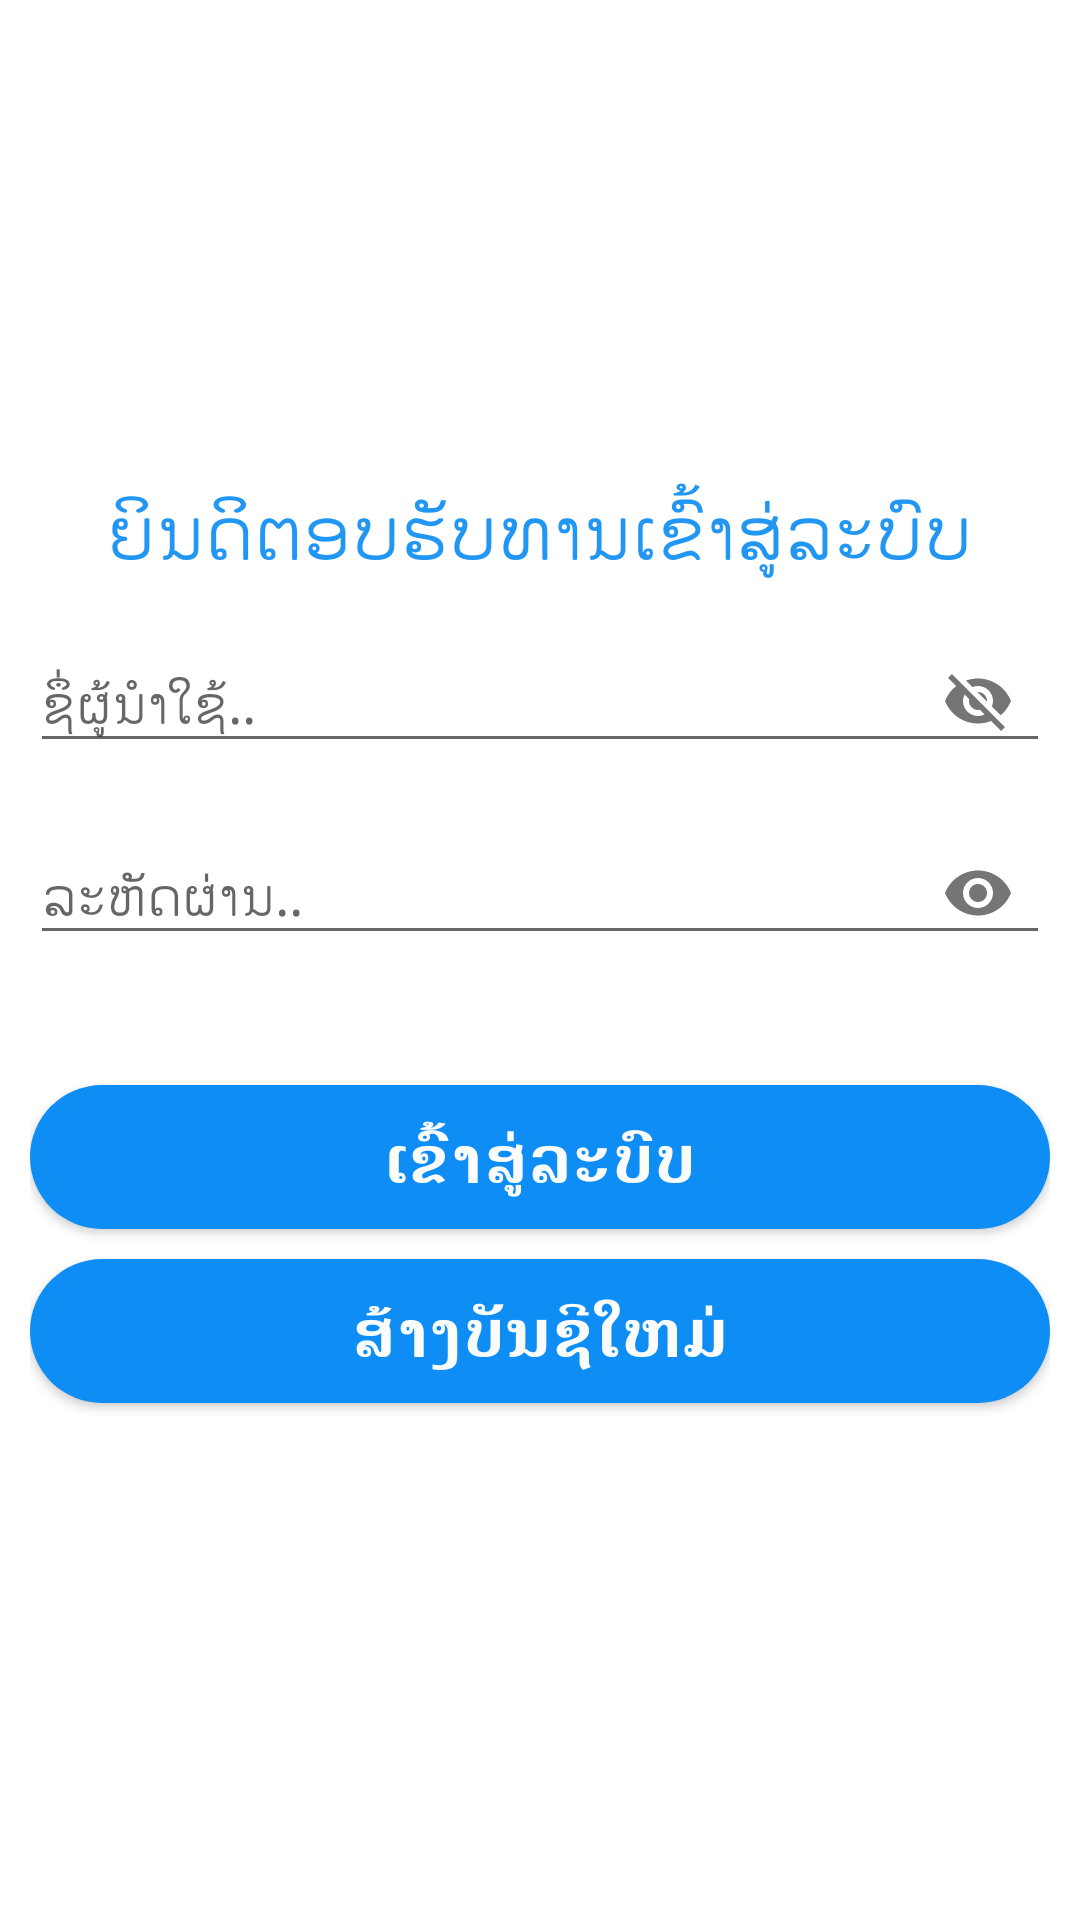

The Android layout XML behind this screen, and the referenced resources:
<!-- AndroidManifest.xml: application theme AppTheme -->
<!-- res/layout/activity_from_login.xml -->
<?xml version="1.0" encoding="utf-8"?>
<LinearLayout xmlns:android="http://schemas.android.com/apk/res/android"
    xmlns:app="http://schemas.android.com/apk/res-auto"
    xmlns:tools="http://schemas.android.com/tools"
    android:layout_width="match_parent"
    android:layout_height="match_parent"
    android:orientation="vertical"
    android:background="#fff"
    android:padding="10dp"
    tools:context=".From_login">
    <ImageView
        android:layout_width="match_parent"
        android:layout_height="150dp"
        android:src="@drawable/touy"
        android:padding="10dp"
        />
    <TextView
        android:layout_width="match_parent"
        android:layout_height="wrap_content"
        android:gravity="center"
        android:text="ຍິນດິຕອບຮັບທານເຂົ້າສູ່ລະບົບ"
        android:textColor="#2196F3"
        android:textSize="25dp"
        />
    <com.google.android.material.textfield.TextInputLayout
        android:layout_width="match_parent"
        android:layout_height="wrap_content"
        android:focusable="true"
        android:focusableInTouchMode="true"
        app:passwordToggleEnabled="true"
        android:layout_marginTop="5dp"
        >
        <EditText
            android:layout_width="match_parent"
            android:layout_height="wrap_content"
            android:id="@+id/etName"
            android:hint="ຊຶ່ຜູ້ນຳໃຊ້.."
            android:ems="10"
            android:inputType="text"
            android:textSize="18dp"
            />
    </com.google.android.material.textfield.TextInputLayout>
    <com.google.android.material.textfield.TextInputLayout
        android:layout_width="match_parent"
        android:layout_height="wrap_content"
        android:focusable="true"
        android:focusableInTouchMode="true"
        android:layout_marginTop="5dp"
        app:passwordToggleEnabled="true"
        >

        <EditText
            android:layout_width="match_parent"
            android:layout_height="wrap_content"
            android:hint="ລະຫັດຜ່ານ.."
            android:id="@+id/etPassword"
            android:ems="10"
            android:inputType="textPassword"
            android:textSize="18dp"
            />
    </com.google.android.material.textfield.TextInputLayout>
    <Button
        android:id="@+id/login"
        android:layout_width="match_parent"
        android:layout_height="wrap_content"
        android:text="ເຂົ້າສູ່ລະບົບ"
        android:textColor="#FAFBFB"
        android:textSize="22sp"
        android:textStyle="bold"
        android:layout_marginTop="40dp"
        android:background="@drawable/button"
        />
    <Button
        android:id="@+id/button_signup"
        android:layout_width="match_parent"
        android:layout_height="wrap_content"
        android:text="ສ້າງບັນຊີໃຫມ່"
        android:textColor="#FAFBFB"
        android:textSize="22sp"
        android:textStyle="bold"
        android:layout_marginTop="10dp"
        android:background="@drawable/button"
        />

    <TextView
        android:id="@+id/tvInfo"
        android:layout_width="397dp"
        android:layout_height="40dp"
        android:layout_marginTop="10dp"
        app:layout_constraintBottom_toBottomOf="parent"
        app:layout_constraintEnd_toEndOf="parent"
        app:layout_constraintHorizontal_bias="0.432"
        app:layout_constraintStart_toStartOf="parent"
        app:layout_constraintTop_toTopOf="parent"
        app:layout_constraintVertical_bias="0.753" />
</LinearLayout>
<!-- resources referenced by this layout -->
<resources>
  <!-- drawable button (drawable) -->
  <?xml version="1.0" encoding="utf-8"?>
  <shape xmlns:android="http://schemas.android.com/apk/res/android"
      android:shape="rectangle"
      >
      <solid
          android:color="@color/colorAccent"
          />
      <corners
          android:radius="25dp"
          />
  </shape>
  <style name="AppTheme" parent="Theme.AppCompat.Light.NoActionBar">
          
          <item name="colorPrimary">@color/colorPrimary</item>
          <item name="colorPrimaryDark">@color/colorPrimaryDark</item>
          <item name="colorAccent">#03A9F4</item>
      </style>
  <color name="colorAccent">#0E8EF4</color>
  <color name="colorPrimary">#2196F3</color>
  <color name="colorPrimaryDark">#3700B3</color>
</resources>
